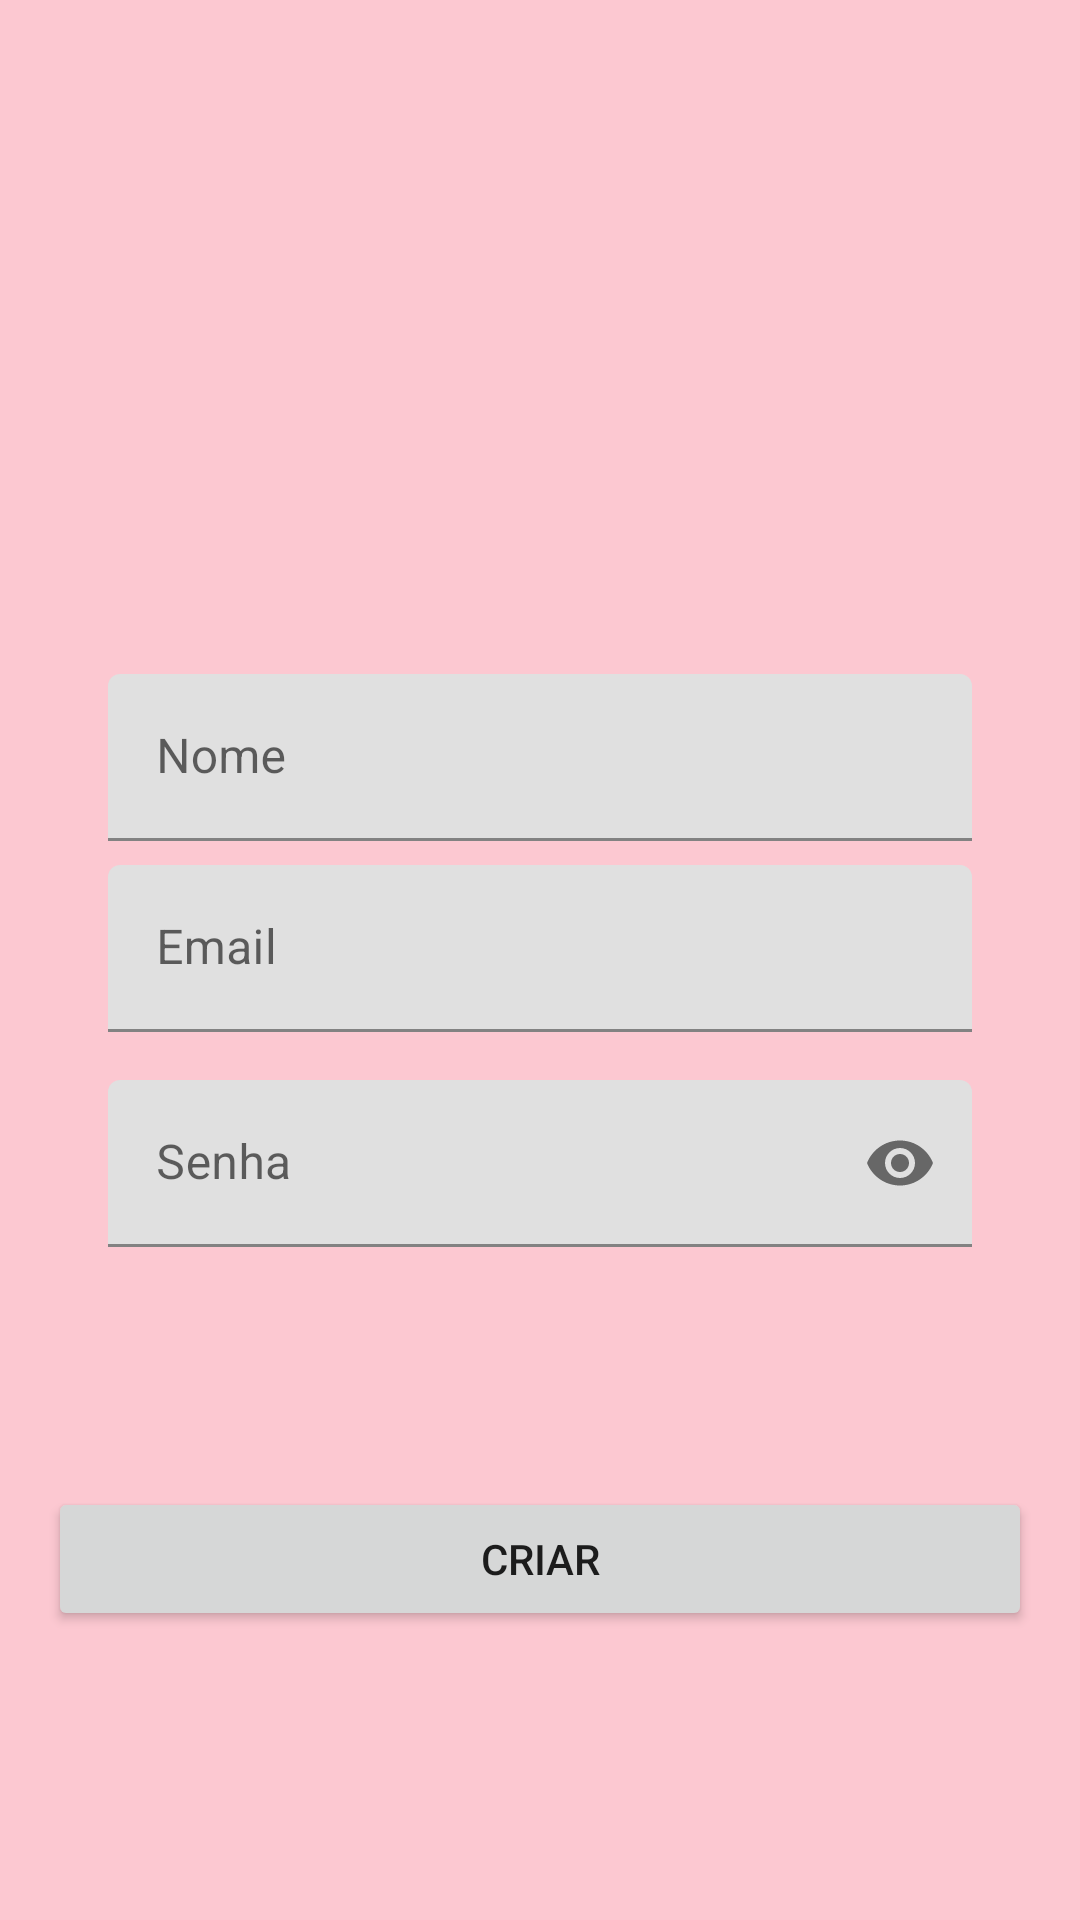

The Android layout XML behind this screen, and the referenced resources:
<!-- AndroidManifest.xml: application theme Theme.FundatecHeroTI22 -->
<!-- res/layout/activity_profile.xml -->
<?xml version="1.0" encoding="utf-8"?>
<androidx.constraintlayout.widget.ConstraintLayout xmlns:android="http://schemas.android.com/apk/res/android"
    xmlns:app="http://schemas.android.com/apk/res-auto"
    xmlns:tools="http://schemas.android.com/tools"
    android:layout_width="match_parent"
    android:layout_height="match_parent"
    android:orientation="vertical"
    android:padding="16dp"
    android:background="@color/corFundo"
    tools:context=".home.profile.view.ProfileActivity"
    tools:ignore="ExtraText">

    <ImageView
        android:id="@+id/imageView3"
        android:layout_width="wrap_content"
        android:layout_height="wrap_content"
        android:importantForAccessibility="no"
        android:src="@drawable/logoepf"
        app:layout_constraintBottom_toTopOf="@+id/nameEditeText"
        app:layout_constraintStart_toStartOf="parent"
        app:layout_constraintTop_toTopOf="parent"
        app:layout_constraintEnd_toEndOf = "parent"/>

    <com.google.android.material.textfield.TextInputLayout
        android:id="@+id/nameEditeText"
        android:layout_width="match_parent"
        android:layout_height="wrap_content"
        android:layout_marginHorizontal="20dp"
        android:layout_marginBottom="8dp"
        app:layout_constraintBottom_toTopOf="@+id/emailEditeText"
        app:layout_constraintTop_toTopOf="parent"
        app:layout_constraintVertical_chainStyle="packed">

        <EditText
            android:id="@+id/editTextName"
            android:layout_width="match_parent"
            android:layout_height="wrap_content"
            android:hint="Nome" />
    </com.google.android.material.textfield.TextInputLayout>

    <com.google.android.material.textfield.TextInputLayout
        android:id="@+id/emailEditeText"
        android:layout_width="match_parent"
        android:layout_height="wrap_content"
        android:layout_marginHorizontal="20dp"
        android:layout_marginBottom="8dp"
        app:layout_constraintBottom_toTopOf="@+id/passwordEditTextPassword"
        app:layout_constraintTop_toBottomOf="@+id/nameEditeText"
        app:layout_constraintVertical_chainStyle="packed">

        <EditText
            android:id="@+id/editTextEmail"
            android:layout_width="match_parent"
            android:layout_height="wrap_content"
            android:hint="Email" />
    </com.google.android.material.textfield.TextInputLayout>


    <com.google.android.material.textfield.TextInputLayout
        android:id="@+id/passwordEditTextPassword"
        android:layout_width="match_parent"
        android:layout_height="wrap_content"
        android:layout_marginHorizontal="20dp"
        android:layout_marginTop="8dp"
        app:layout_constraintBottom_toBottomOf="parent"
        app:layout_constraintTop_toBottomOf="@+id/emailEditeText"
        app:passwordToggleEnabled="true">

        <EditText
            android:id="@+id/editTextPassword"
            android:layout_width="match_parent"
            android:layout_height="wrap_content"
            android:hint="Senha"
            android:inputType="textPassword" />
    </com.google.android.material.textfield.TextInputLayout>


    <Button
        android:id="@+id/buttonCreate"
        android:layout_width="match_parent"
        android:layout_height="wrap_content"
        app:layout_constraintBottom_toBottomOf="parent"
        app:layout_constraintTop_toBottomOf="@+id/passwordEditTextPassword"
        android:text="Criar" />

</androidx.constraintlayout.widget.ConstraintLayout>
<!-- resources referenced by this layout -->
<resources>
  <color name="corFundo">#FCC8D1</color>
  <style name="Theme.FundatecHeroTI22" parent="Theme.MaterialComponents.DayNight.DarkActionBar">
          
          <item name="colorPrimary">@color/corBottom</item>
          <item name="colorPrimaryVariant">@color/purple_700</item>
          <item name="colorOnPrimary">@color/white</item>
          
          <item name="colorSecondary">@color/teal_200</item>
          <item name="colorSecondaryVariant">@color/teal_700</item>
          <item name="colorOnSecondary">@color/black</item>
          
          <item name="android:statusBarColor">?attr/colorPrimaryVariant</item>
          <item name="windowActionBar">false</item>
          <item name="windowNoTitle">true</item>
          
      </style>
  <color name="corBottom">#A2FF86</color>
  <color name="purple_700">#FF80AB</color>
  <color name="white">#FFFFFFFF</color>
  <color name="teal_200">#FF03DAC5</color>
  <color name="teal_700">#FF018786</color>
  <color name="black">#FF000000</color>
</resources>
